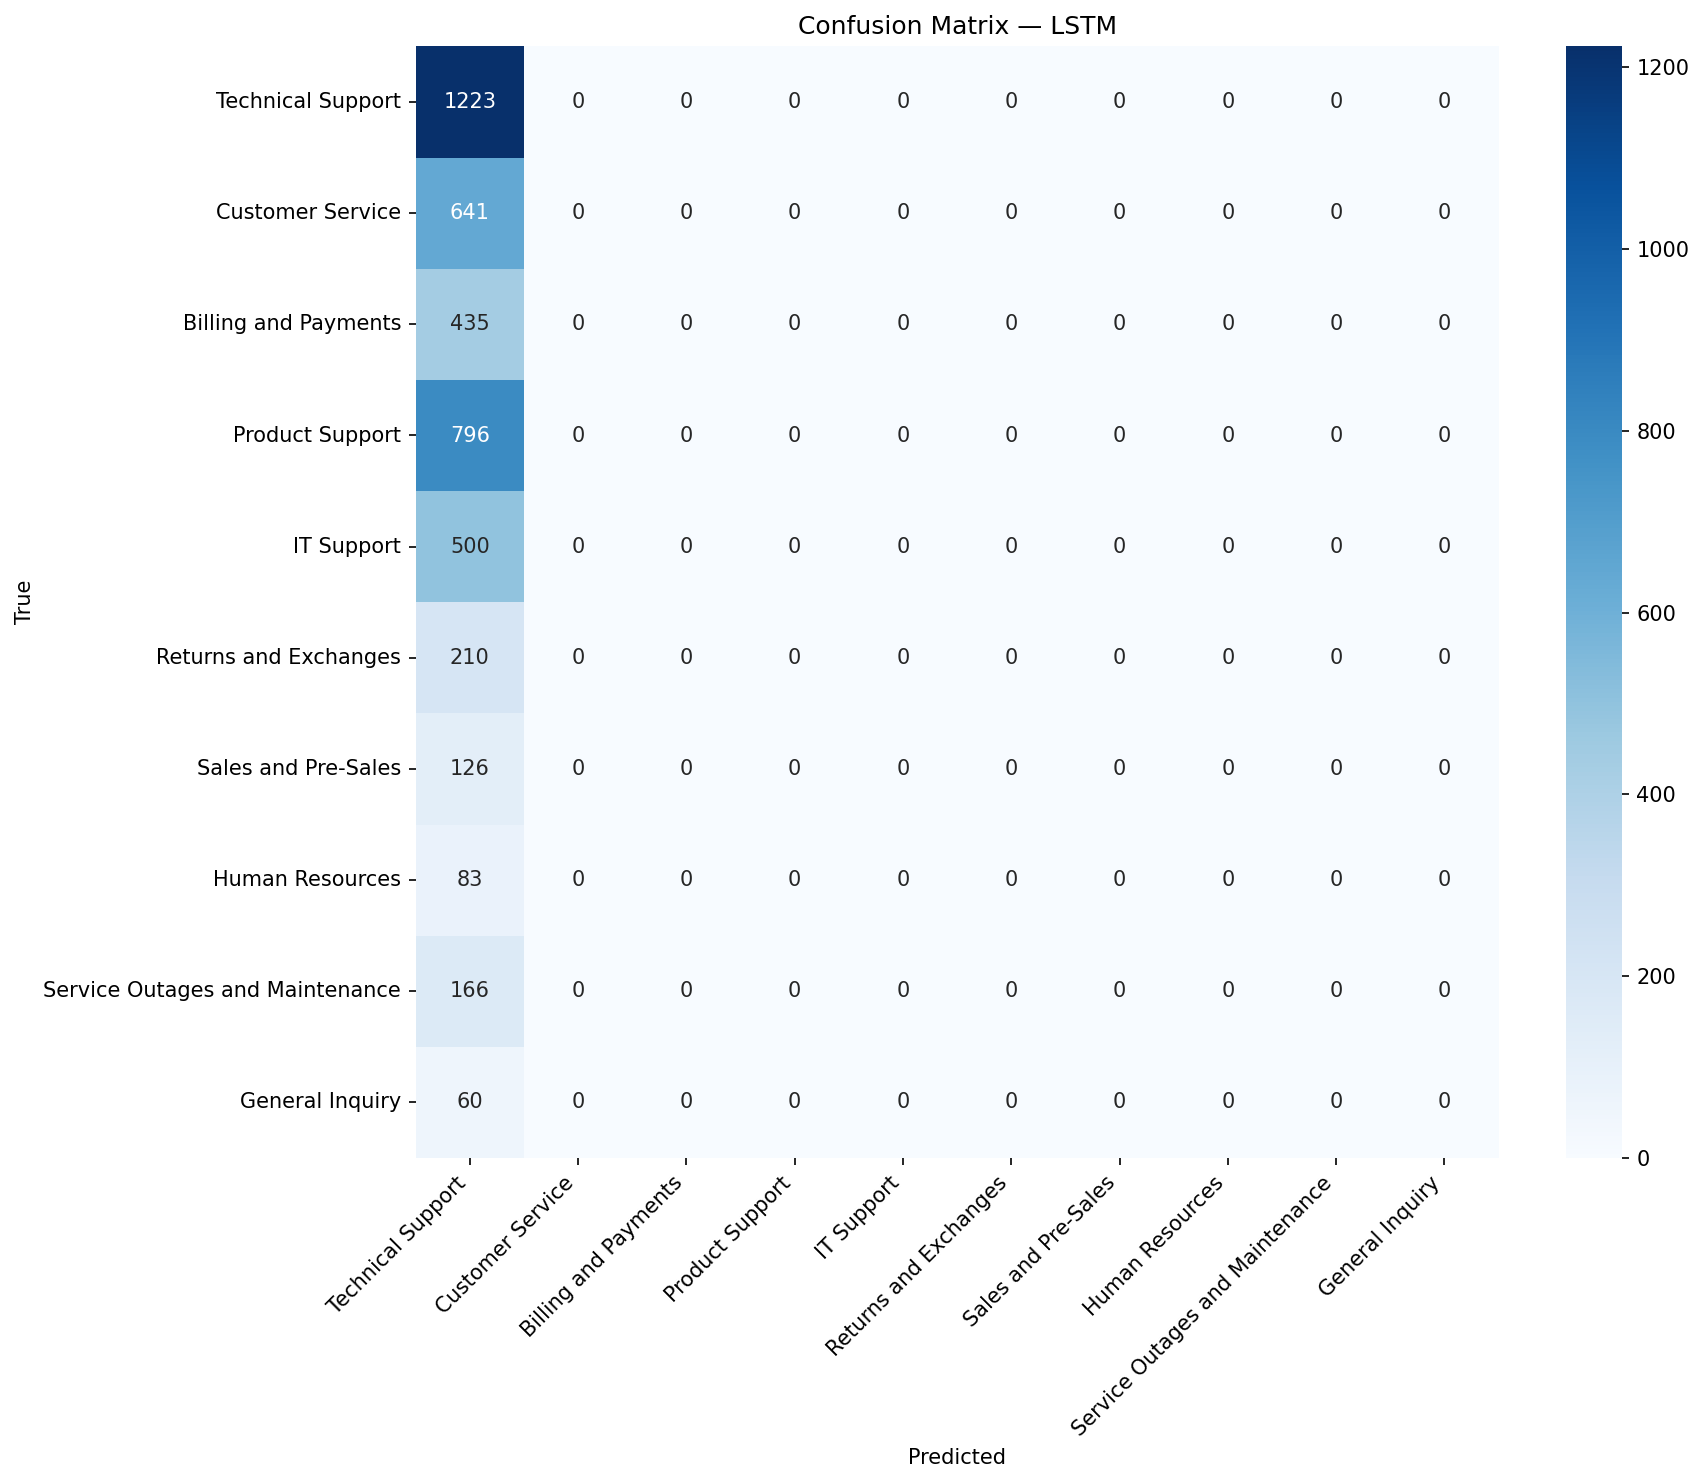

The data file committed next to this chart (first rows):
, Technical Support, Customer Service, Billing and Payments, Product Support, IT Support, Returns and Exchanges, Sales and Pre-Sales, Human Resources, Service Outages and Maintenance, General Inquiry
Technical Support, 1223, 0, 0, 0, 0, 0, 0, 0, 0, 0
Customer Service, 641, 0, 0, 0, 0, 0, 0, 0, 0, 0
Billing and Payments, 435, 0, 0, 0, 0, 0, 0, 0, 0, 0
Product Support, 796, 0, 0, 0, 0, 0, 0, 0, 0, 0
IT Support, 500, 0, 0, 0, 0, 0, 0, 0, 0, 0
Returns and Exchanges, 210, 0, 0, 0, 0, 0, 0, 0, 0, 0
Sales and Pre-Sales, 126, 0, 0, 0, 0, 0, 0, 0, 0, 0
Human Resources, 83, 0, 0, 0, 0, 0, 0, 0, 0, 0
Service Outages and Maintenance, 166, 0, 0, 0, 0, 0, 0, 0, 0, 0
General Inquiry, 60, 0, 0, 0, 0, 0, 0, 0, 0, 0
